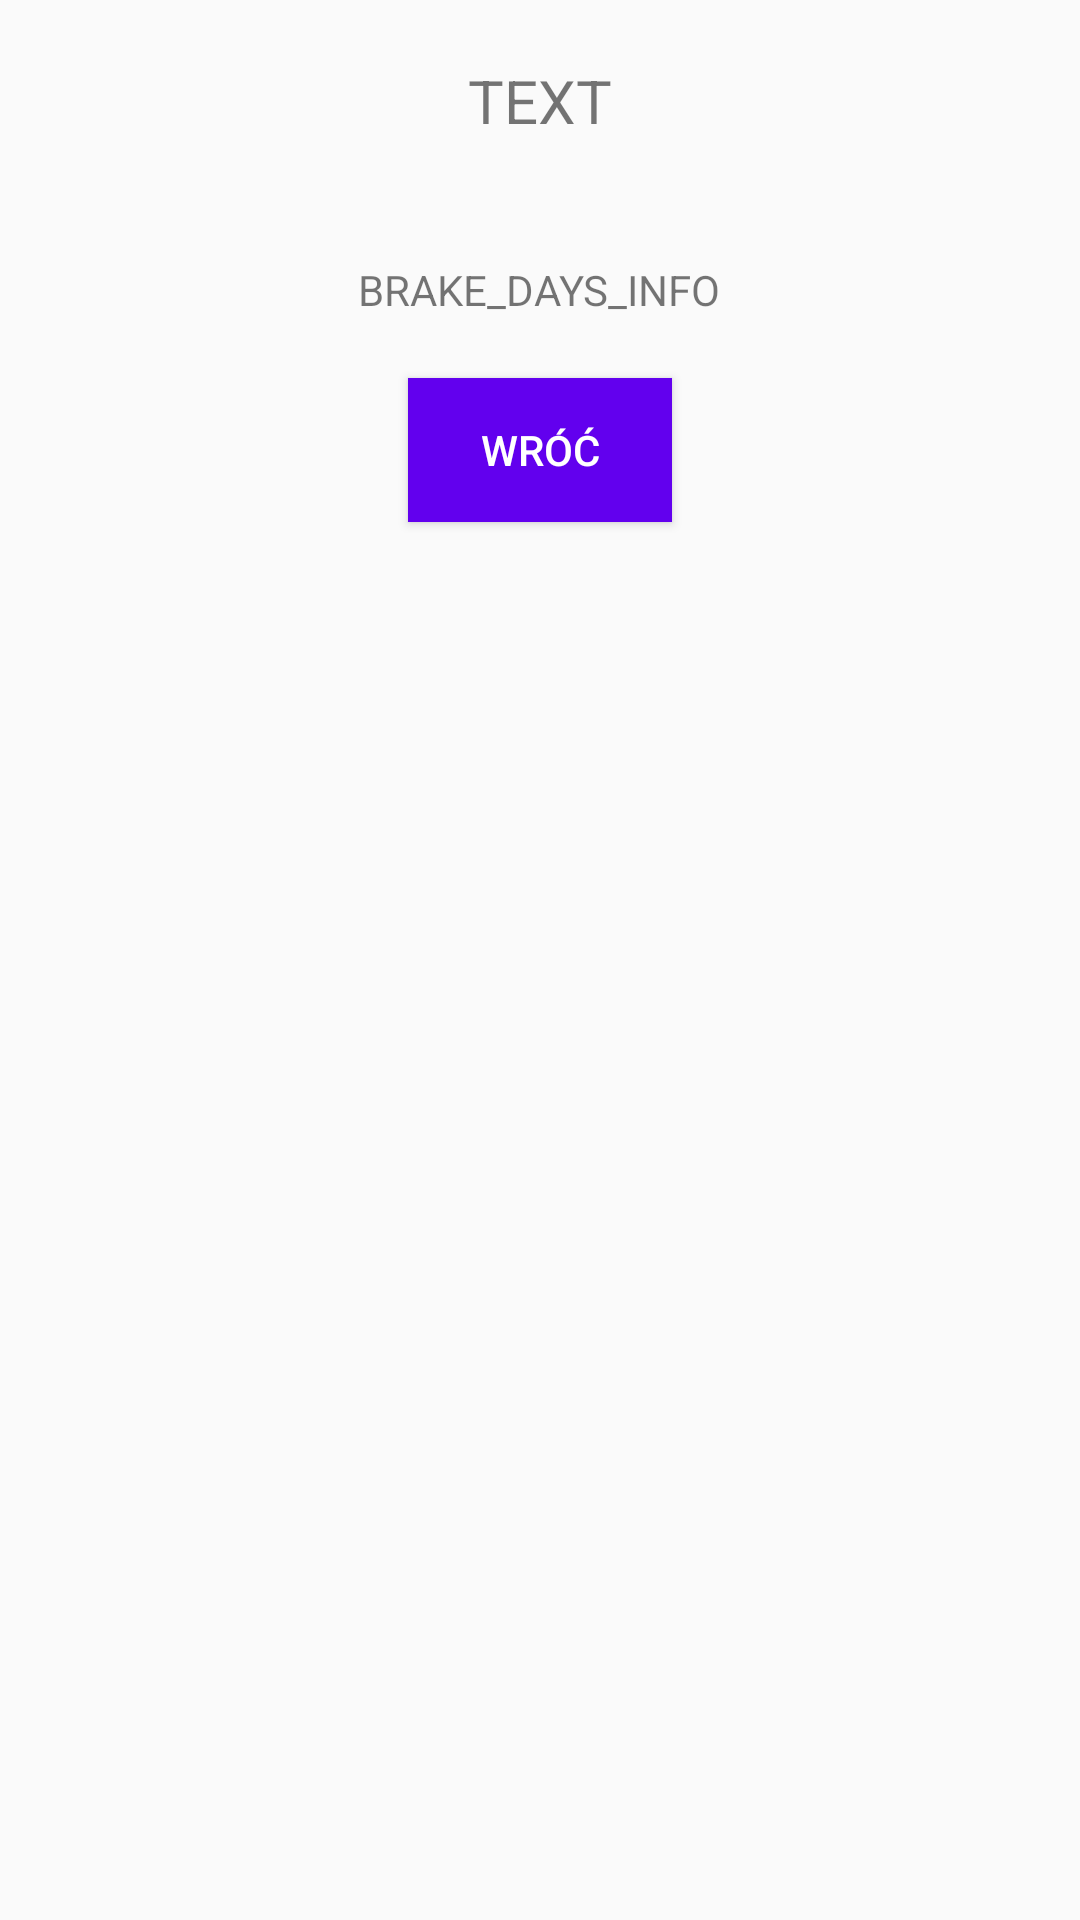

Layout XML and referenced resources for this Android screen:
<!-- AndroidManifest.xml: application theme AppTheme -->
<!-- res/layout/activity_breake.xml -->
<?xml version="1.0" encoding="utf-8"?>
<RelativeLayout xmlns:android="http://schemas.android.com/apk/res/android"
    android:layout_width="match_parent" android:layout_height="match_parent">

    <TextView
        android:id="@+id/breakTV"
        android:layout_width="wrap_content"
        android:layout_height="wrap_content"
        android:layout_centerHorizontal="true"
        android:text="TEXT"
        android:textSize="20dp"
        android:layout_margin="20dp"
        />
    <TextView
        android:id="@+id/days_break"
        android:layout_width="wrap_content"
        android:layout_height="wrap_content"
        android:layout_below="@id/breakTV"
        android:text="BRAKE_DAYS_INFO"
        android:layout_centerHorizontal="true"
        android:layout_margin="20dp"
        />
    <Button
        android:id="@+id/breakBT"
        android:layout_width="wrap_content"
        android:layout_height="wrap_content"
        android:background="@color/colorPrimary"
        android:text="Wróć"
        android:textColor="#FFFF"
        android:layout_centerHorizontal="true"
        android:layout_below="@id/days_break"/>
</RelativeLayout>
<!-- resources referenced by this layout -->
<resources>
  <color name="colorPrimary">#6200EE</color>
  <style name="AppTheme" parent="Theme.AppCompat.Light.DarkActionBar">
          
          <item name="colorPrimary">@color/colorPrimary</item>
          <item name="colorPrimaryDark">@color/colorPrimaryDark</item>
          <item name="colorAccent">@color/colorAccent</item>
      </style>
  <color name="colorPrimaryDark">#3700B3</color>
  <color name="colorAccent">#03DAC5</color>
</resources>
